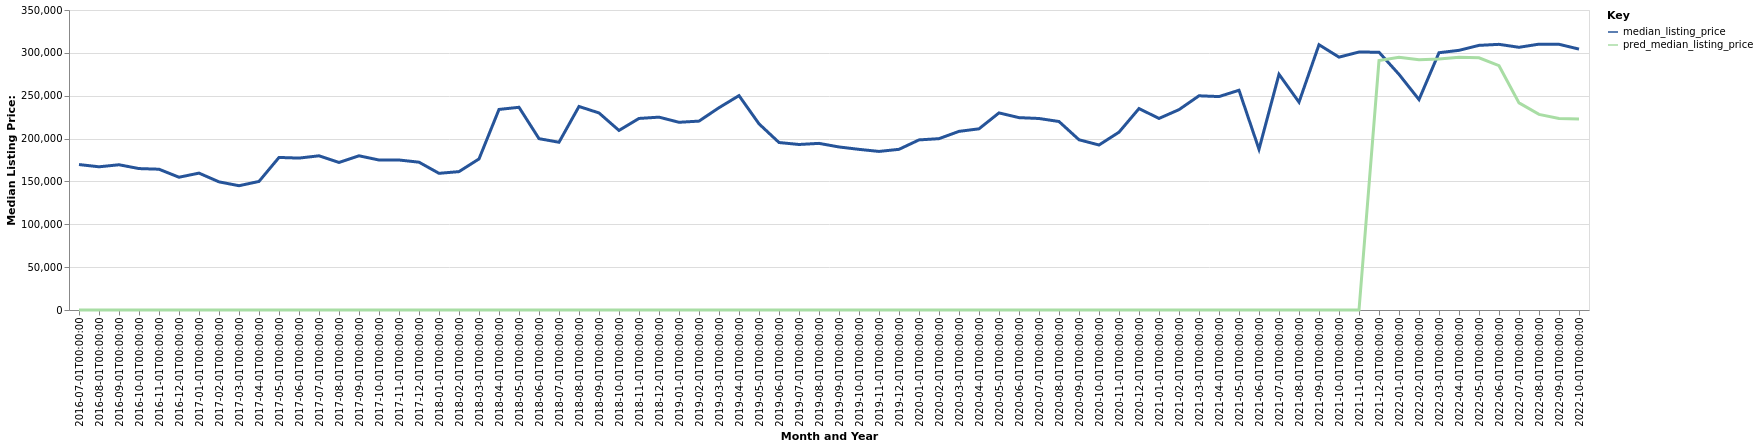

The file beside this chart, header and first rows:
date, time_idx, median_listing_price, thirty_year_interest_rate_five, month, county_name, active_listing_count, pred_median_listing_price, month_year
2016-07-01, 0, 169700, 3.72, 7, Newberry, SC, 146.0, 0, Jul-2016
2016-08-01, 1, 167075, 3.73, 8, Newberry, SC, 141.0, 0, Aug-2016
2016-09-01, 2, 169450, 3.66, 9, Newberry, SC, 141.0, 0, Sep-2016
2016-10-01, 3, 164999, 3.64, 10, Newberry, SC, 135.0, 0, Oct-2016
2016-11-01, 4, 164249, 3.66, 11, Newberry, SC, 131.0, 0, Nov-2016
2016-12-01, 5, 154900, 3.48, 12, Newberry, SC, 129.0, 0, Dec-2016
2017-01-01, 6, 159700, 3.45, 1, Newberry, SC, 126.0, 0, Jan-2017
2017-02-01, 7, 149500, 3.5, 2, Newberry, SC, 143.0, 0, Feb-2017
2017-03-01, 8, 144998, 3.52, 3, Newberry, SC, 139.0, 0, Mar-2017
2017-04-01, 9, 150000, 4.03, 4, Newberry, SC, 128.0, 0, Apr-2017
2017-05-01, 10, 177990, 4.32, 5, Newberry, SC, 134.0, 0, May-2017
2017-06-01, 11, 177225, 4.2, 6, Newberry, SC, 130.0, 0, Jun-2017
2017-07-01, 12, 179900, 4.19, 7, Newberry, SC, 133.0, 0, Jul-2017
2017-08-01, 13, 172175, 4.3, 8, Newberry, SC, 146.0, 0, Aug-2017
2017-09-01, 14, 179900, 4.1, 9, Newberry, SC, 153.0, 0, Sep-2017
2017-10-01, 15, 175000, 4.05, 10, Newberry, SC, 150.0, 0, Oct-2017
2017-11-01, 16, 175000, 3.94, 11, Newberry, SC, 146.0, 0, Nov-2017
2017-12-01, 17, 172450, 4.03, 12, Newberry, SC, 150.0, 0, Dec-2017
2018-01-01, 18, 159450, 3.93, 1, Newberry, SC, 139.0, 0, Jan-2018
2018-02-01, 19, 161450, 3.83, 2, Newberry, SC, 129.0, 0, Feb-2018
2018-03-01, 20, 176250, 3.94, 3, Newberry, SC, 116.0, 0, Mar-2018
2018-04-01, 21, 234000, 3.95, 4, Newberry, SC, 107.0, 0, Apr-2018
2018-05-01, 22, 236500, 3.99, 5, Newberry, SC, 91.0, 0, May-2018
2018-06-01, 23, 199900, 4.15, 6, Newberry, SC, 102.0, 0, Jun-2018
2018-07-01, 24, 195700, 4.4, 7, Newberry, SC, 115.0, 0, Jul-2018
2018-08-01, 25, 237450, 4.46, 8, Newberry, SC, 108.0, 0, Aug-2018
2018-09-01, 26, 229900, 4.58, 9, Newberry, SC, 103.0, 0, Sep-2018
2018-10-01, 27, 209475, 4.66, 10, Newberry, SC, 101.0, 0, Oct-2018
2018-11-01, 28, 223475, 4.62, 11, Newberry, SC, 93.0, 0, Nov-2018
2018-12-01, 29, 225000, 4.54, 12, Newberry, SC, 95.0, 0, Dec-2018
2019-01-01, 30, 219000, 4.6, 1, Newberry, SC, 88.0, 0, Jan-2019
2019-02-01, 31, 220375, 4.72, 2, Newberry, SC, 86.0, 0, Feb-2019
2019-03-01, 32, 236000, 4.9, 3, Newberry, SC, 87.0, 0, Mar-2019
2019-04-01, 33, 250125, 4.94, 4, Newberry, SC, 86.0, 0, Apr-2019
2019-05-01, 34, 217200, 4.75, 5, Newberry, SC, 91.0, 0, May-2019
2019-06-01, 35, 195400, 4.51, 6, Newberry, SC, 86.0, 0, Jun-2019
2019-07-01, 36, 193100, 4.41, 7, Newberry, SC, 88.0, 0, Jul-2019
2019-08-01, 37, 194405, 4.41, 8, Newberry, SC, 95.0, 0, Aug-2019
2019-09-01, 38, 190211, 4.2, 9, Newberry, SC, 96.0, 0, Sep-2019
2019-10-01, 39, 187416, 4.14, 10, Newberry, SC, 93.0, 0, Oct-2019
2019-11-01, 40, 184999, 3.84, 11, Newberry, SC, 93.0, 0, Nov-2019
2019-12-01, 41, 187450, 3.81, 12, Newberry, SC, 95.0, 0, Dec-2019
2020-01-01, 42, 198450, 3.75, 1, Newberry, SC, 82.0, 0, Jan-2020
2020-02-01, 43, 199900, 3.73, 2, Newberry, SC, 86.0, 0, Feb-2020
2020-03-01, 44, 208408, 3.78, 3, Newberry, SC, 84.0, 0, Mar-2020
2020-04-01, 45, 211380, 3.75, 4, Newberry, SC, 85.0, 0, Apr-2020
2020-05-01, 46, 229950, 3.74, 5, Newberry, SC, 81.0, 0, May-2020
2020-06-01, 47, 224424, 3.72, 6, Newberry, SC, 63.0, 0, Jun-2020
2020-07-01, 48, 223427, 3.49, 7, Newberry, SC, 59.0, 0, Jul-2020
2020-08-01, 49, 219900, 3.65, 8, Newberry, SC, 48.0, 0, Aug-2020
2020-09-01, 50, 198625, 3.33, 9, Newberry, SC, 47.0, 0, Sep-2020
2020-10-01, 51, 192500, 3.28, 10, Newberry, SC, 41.0, 0, Oct-2020
2020-11-01, 52, 207450, 3.21, 11, Newberry, SC, 36.0, 0, Nov-2020
2020-12-01, 53, 235000, 3.07, 12, Newberry, SC, 44.0, 0, Dec-2020
2021-01-01, 54, 223500, 2.99, 1, Newberry, SC, 36.0, 0, Jan-2021
2021-02-01, 55, 233750, 2.93, 2, Newberry, SC, 42.0, 0, Feb-2021
2021-03-01, 56, 249913, 2.88, 3, Newberry, SC, 33.0, 0, Mar-2021
2021-04-01, 57, 249000, 2.84, 4, Newberry, SC, 22.0, 0, Apr-2021
2021-05-01, 58, 256375, 2.71, 5, Newberry, SC, 21.0, 0, May-2021
2021-06-01, 59, 187500, 2.79, 6, Newberry, SC, 28.0, 0, Jun-2021
... 16 more rows
